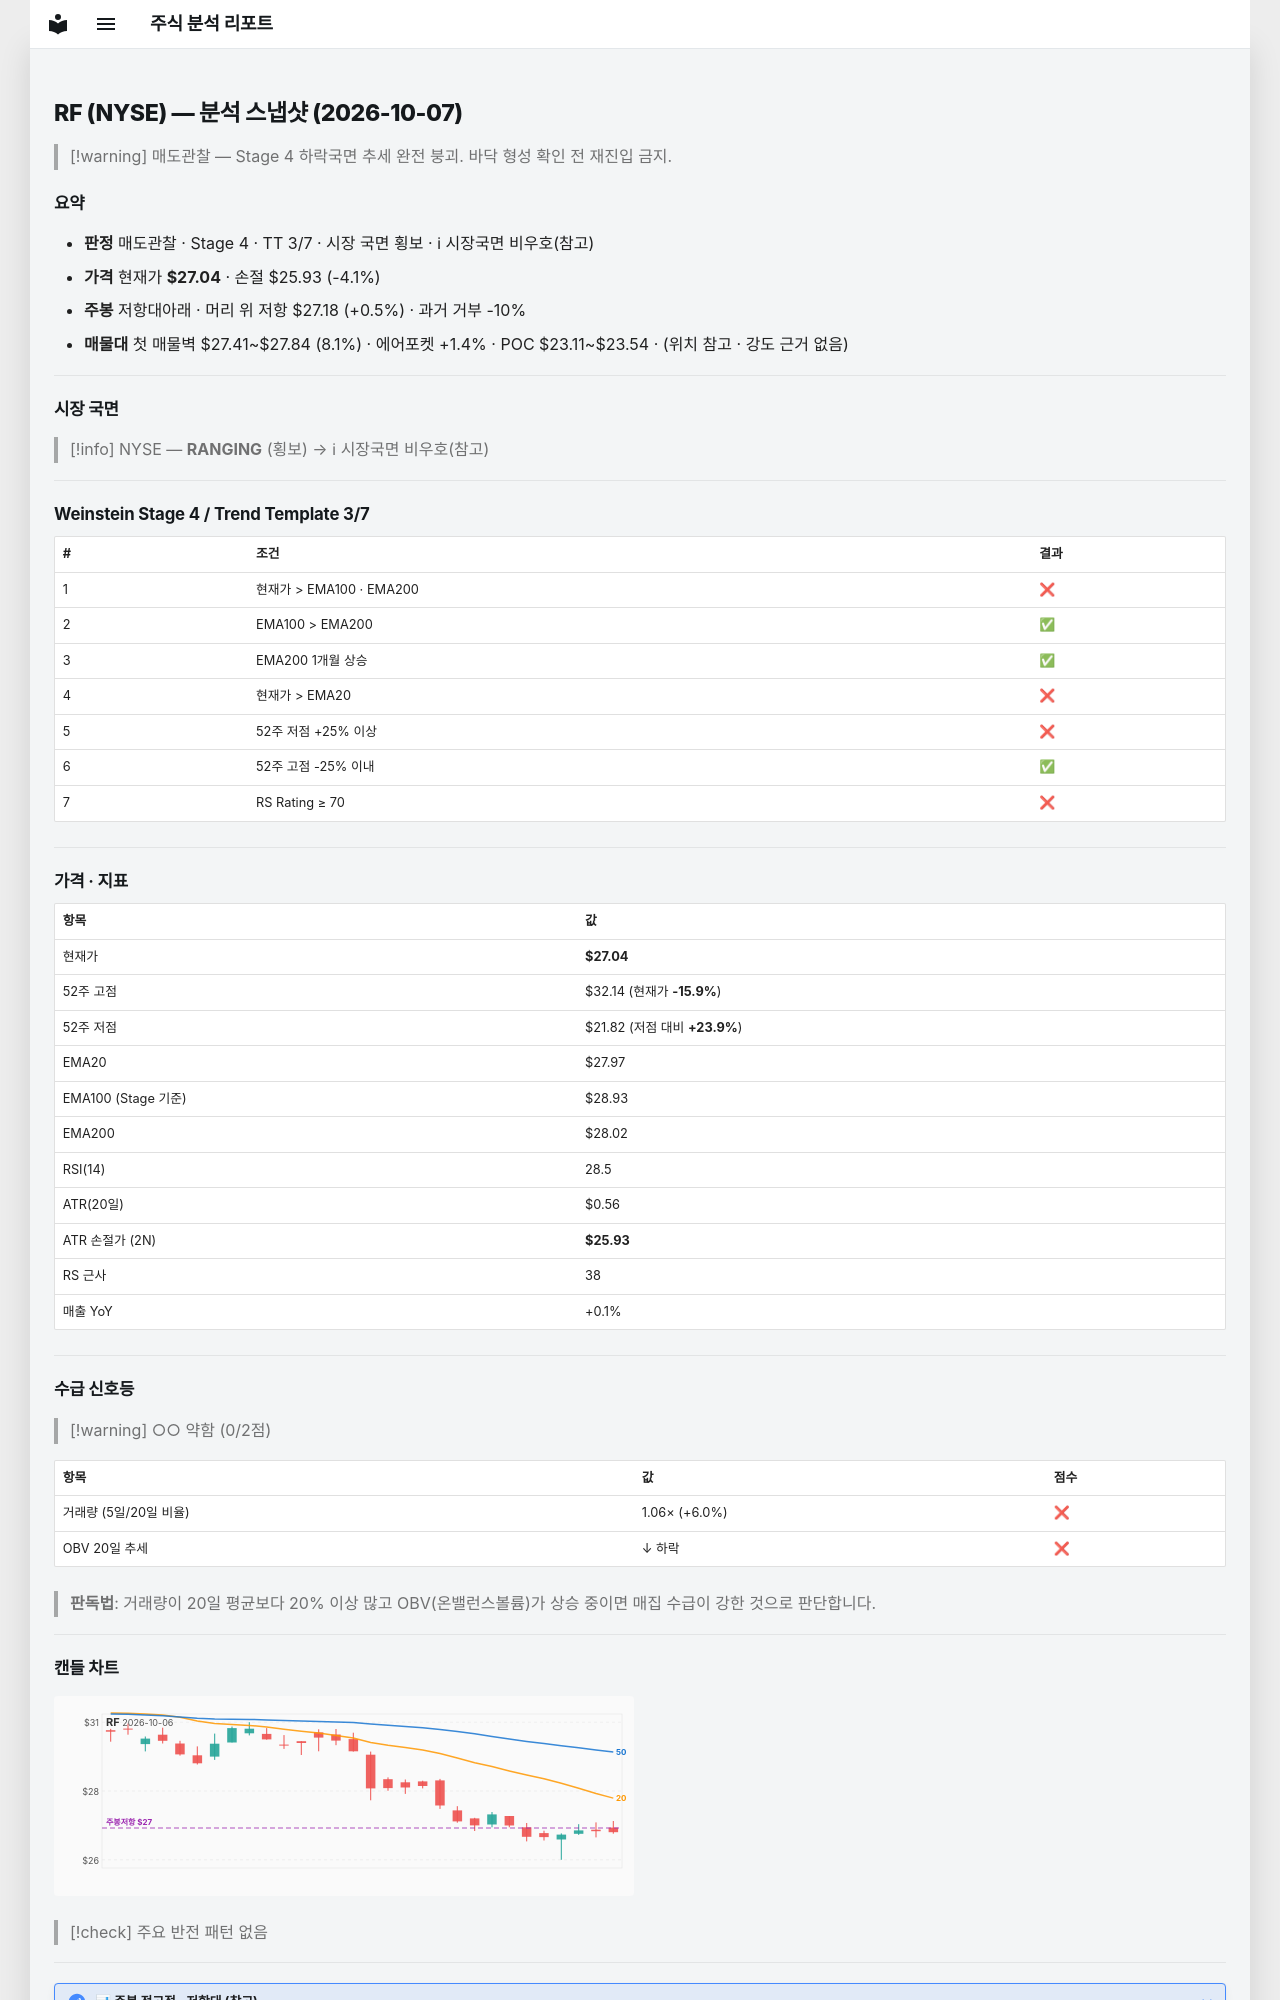

repository: soloandco/stock-reports · page: snapshots/RF-2026-10-07/index.html · generator: mkdocs

---
type: analysis-snapshot
title: RF 분석 스냅샷
ticker: RF
market: NYSE
created: 2026-10-07
updated: 2026-10-07
bar-date: 2026-10-06
verdict: 매도관찰
real-rr: 0.12
sma50-gap-pct: -3.3
weekly-position: 저항대아래
weekly-overhead-price: 27.18
weekly-overhead-pct: 0.5
stage: 4
trend-template-score: 3
tt-max: 7
ma-set: ema-20-100-200
price: 27.040000915527344
stop-price: 25.925134606293422
market-regime: RANGING
supply-demand-score: 0/2
supply-demand-label: 약함
status: tracking
tags:
  - stock-agent
  - watchlist
  - RF
  - analysis
related:
  - "[[analysis-template]]"
---

# RF (NYSE) — 분석 스냅샷 (2026-10-07)

> [!warning] 매도관찰 — Stage 4 하락국면
> 추세 완전 붕괴. 바닥 형성 확인 전 재진입 금지.

## 요약

- **판정** 매도관찰 · Stage 4 · TT 3/7 · 시장 국면 횡보 · ℹ 시장국면 비우호(참고)
- **가격** 현재가 **$27.04** · 손절 $25.93 (-4.1%)
- **주봉** 저항대아래 · 머리 위 저항 $27.18 (+0.5%) · 과거 거부 -10%
- **매물대** 첫 매물벽 $27.41~$27.84 (8.1%) · 에어포켓 +1.4% · POC $23.11~$23.54 · (위치 참고 · 강도 근거 없음)

---

## 시장 국면

> [!info] NYSE — **RANGING** (횡보) → ℹ 시장국면 비우호(참고)

---

## Weinstein Stage 4 / Trend Template 3/7

| # | 조건 | 결과 |
|---|------|------|
| 1 | 현재가 > EMA100 · EMA200 | ❌ |
| 2 | EMA100 > EMA200 | ✅ |
| 3 | EMA200 1개월 상승 | ✅ |
| 4 | 현재가 > EMA20 | ❌ |
| 5 | 52주 저점 +25% 이상 | ❌ |
| 6 | 52주 고점 -25% 이내 | ✅ |
| 7 | RS Rating ≥ 70 | ❌ |

---

## 가격 · 지표

| 항목 | 값 |
|------|---|
| 현재가 | **$27.04** |
| 52주 고점 | $32.14 (현재가 **-15.9%**) |
| 52주 저점 | $21.82 (저점 대비 **+23.9%**) |
| EMA20 | $27.97 |
| EMA100 (Stage 기준) | $28.93 |
| EMA200 | $28.02 |
| RSI(14) | 28.5 |
| ATR(20일) | $0.56 |
| ATR 손절가 (2N) | **$25.93** |
| RS 근사 | 38 |
| 매출 YoY | +0.1% |

---
## 수급 신호등

> [!warning] ○○ 약함 (0/2점)

| 항목 | 값 | 점수 |
|------|------|------|
| 거래량 (5일/20일 비율) | 1.06× (+6.0%) | ❌ |
| OBV 20일 추세 | ↓ 하락 | ❌ |

> **판독법**: 거래량이 20일 평균보다 20% 이상 많고 OBV(온밸런스볼륨)가 상승 중이면 매집 수급이 강한 것으로 판단합니다.

---
